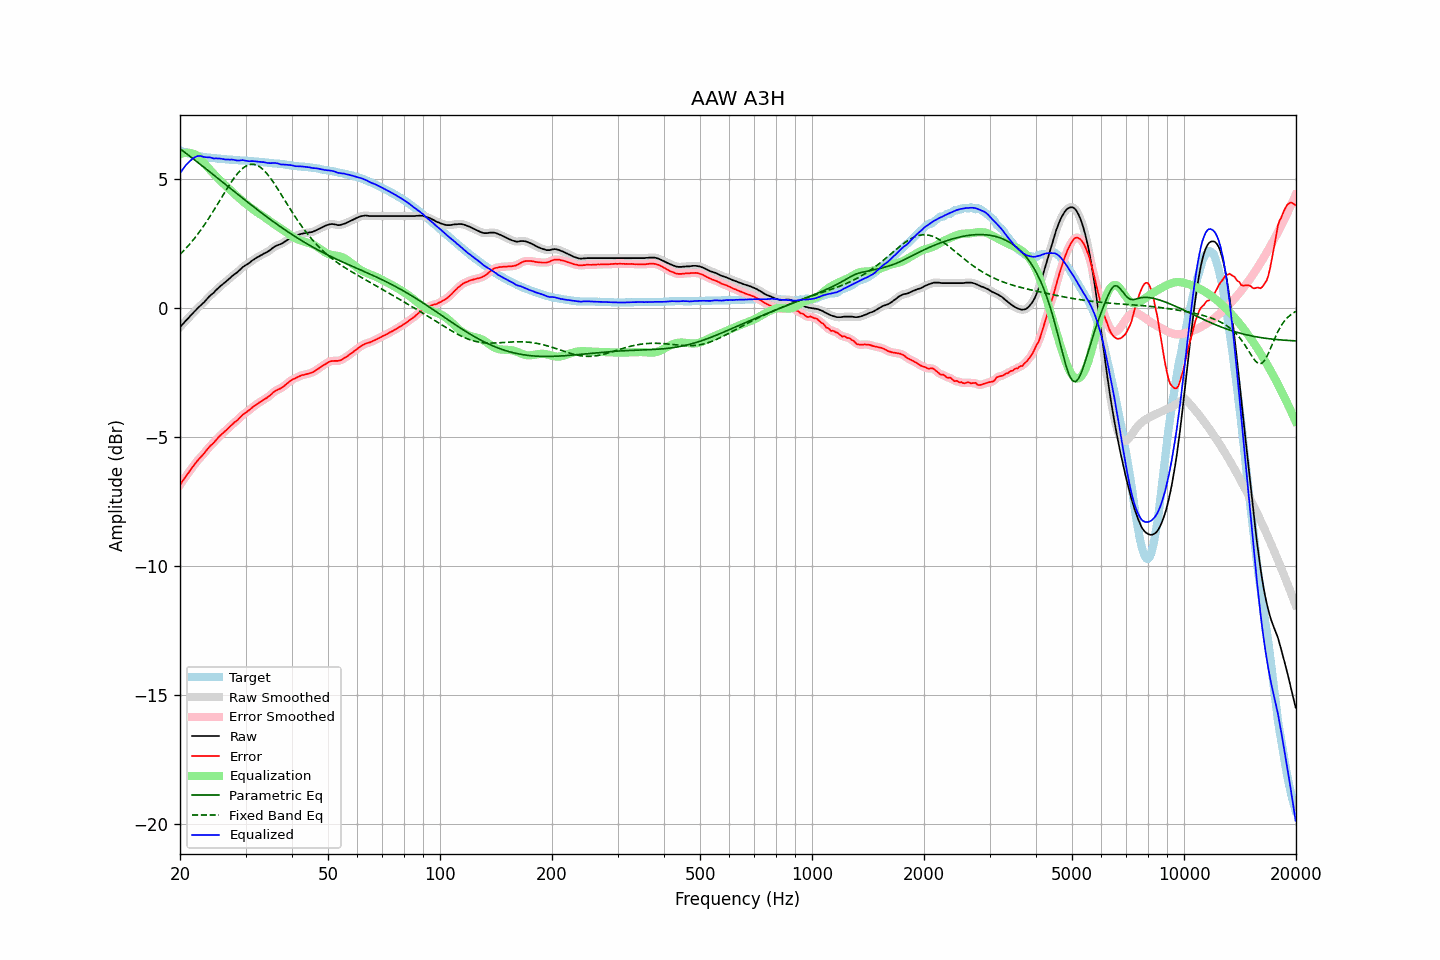

The file beside this chart, header and first rows:
frequency, raw, error, smoothed, error_smoothed, equalization, parametric_eq, fixed_band_eq, equalized_raw, equalized_smoothed, target
20.00, -0.73, -6.85, -0.73, -6.85, 5.96, 6.18, 2.09, 5.24, 5.23, 6.12
20.20, -0.67, -6.76, -0.66, -6.76, 5.99, 6.13, 2.15, 5.32, 5.33, 6.09
20.40, -0.60, -6.67, -0.60, -6.67, 6.01, 6.09, 2.21, 5.41, 5.41, 6.07
20.61, -0.53, -6.58, -0.53, -6.58, 6.02, 6.04, 2.28, 5.49, 5.49, 6.05
20.81, -0.46, -6.49, -0.46, -6.49, 6.03, 5.99, 2.34, 5.57, 5.57, 6.03
21.02, -0.40, -6.41, -0.39, -6.40, 6.03, 5.94, 2.41, 5.63, 5.64, 6.01
21.23, -0.33, -6.32, -0.33, -6.32, 6.02, 5.90, 2.48, 5.69, 5.69, 5.99
21.44, -0.26, -6.23, -0.26, -6.23, 6.01, 5.85, 2.55, 5.75, 5.75, 5.97
21.66, -0.20, -6.15, -0.20, -6.14, 6.00, 5.80, 2.63, 5.80, 5.80, 5.95
21.87, -0.13, -6.06, -0.13, -6.06, 5.97, 5.75, 2.71, 5.85, 5.84, 5.94
22.09, -0.07, -5.98, -0.07, -5.98, 5.94, 5.70, 2.79, 5.87, 5.88, 5.92
22.31, 0.00, -5.90, 0.00, -5.91, 5.90, 5.66, 2.87, 5.90, 5.90, 5.91
22.54, 0.06, -5.83, 0.06, -5.83, 5.84, 5.61, 2.95, 5.90, 5.90, 5.89
22.76, 0.12, -5.76, 0.12, -5.77, 5.78, 5.56, 3.04, 5.90, 5.90, 5.88
22.99, 0.17, -5.70, 0.17, -5.70, 5.70, 5.51, 3.12, 5.88, 5.88, 5.87
23.22, 0.23, -5.63, 0.23, -5.63, 5.63, 5.46, 3.22, 5.86, 5.86, 5.86
23.45, 0.30, -5.55, 0.30, -5.55, 5.55, 5.41, 3.31, 5.85, 5.85, 5.85
23.69, 0.37, -5.47, 0.37, -5.47, 5.48, 5.36, 3.40, 5.85, 5.85, 5.84
23.92, 0.44, -5.40, 0.44, -5.40, 5.41, 5.31, 3.50, 5.85, 5.85, 5.84
24.16, 0.50, -5.33, 0.50, -5.33, 5.34, 5.26, 3.59, 5.84, 5.84, 5.83
24.40, 0.55, -5.28, 0.55, -5.27, 5.27, 5.21, 3.69, 5.82, 5.82, 5.83
24.65, 0.60, -5.22, 0.61, -5.21, 5.20, 5.16, 3.79, 5.80, 5.81, 5.82
24.89, 0.67, -5.14, 0.67, -5.14, 5.14, 5.11, 3.89, 5.81, 5.80, 5.82
25.14, 0.73, -5.07, 0.73, -5.07, 5.07, 5.06, 4.00, 5.81, 5.81, 5.81
25.39, 0.79, -5.00, 0.79, -5.00, 5.01, 5.01, 4.10, 5.80, 5.81, 5.79
25.65, 0.85, -4.94, 0.85, -4.94, 4.95, 4.96, 4.20, 5.80, 5.80, 5.79
25.91, 0.90, -4.88, 0.90, -4.88, 4.89, 4.91, 4.31, 5.79, 5.79, 5.78
26.16, 0.95, -4.83, 0.95, -4.83, 4.83, 4.86, 4.41, 5.78, 5.78, 5.78
26.43, 1.00, -4.78, 1.00, -4.78, 4.77, 4.81, 4.51, 5.77, 5.77, 5.78
26.69, 1.05, -4.72, 1.05, -4.72, 4.71, 4.76, 4.61, 5.76, 5.76, 5.77
26.96, 1.11, -4.66, 1.11, -4.66, 4.65, 4.71, 4.71, 5.77, 5.76, 5.77
27.23, 1.16, -4.60, 1.16, -4.60, 4.60, 4.66, 4.81, 5.76, 5.76, 5.76
27.50, 1.22, -4.53, 1.22, -4.54, 4.54, 4.61, 4.90, 5.76, 5.76, 5.76
27.77, 1.27, -4.48, 1.27, -4.48, 4.48, 4.56, 4.99, 5.76, 5.76, 5.75
28.05, 1.32, -4.42, 1.32, -4.43, 4.43, 4.51, 5.08, 5.75, 5.74, 5.74
28.33, 1.36, -4.38, 1.36, -4.38, 4.37, 4.46, 5.16, 5.73, 5.73, 5.74
28.62, 1.41, -4.33, 1.41, -4.32, 4.31, 4.41, 5.23, 5.72, 5.73, 5.74
28.90, 1.47, -4.26, 1.47, -4.26, 4.26, 4.36, 5.30, 5.73, 5.73, 5.73
29.19, 1.53, -4.19, 1.53, -4.20, 4.20, 4.31, 5.37, 5.73, 5.73, 5.73
29.48, 1.59, -4.13, 1.59, -4.14, 4.15, 4.26, 5.42, 5.74, 5.74, 5.72
29.78, 1.63, -4.09, 1.63, -4.09, 4.10, 4.21, 5.47, 5.73, 5.73, 5.72
30.08, 1.67, -4.05, 1.67, -4.05, 4.05, 4.16, 5.51, 5.72, 5.72, 5.72
30.38, 1.71, -4.00, 1.71, -4.00, 3.99, 4.12, 5.54, 5.71, 5.71, 5.71
30.68, 1.75, -3.96, 1.75, -3.95, 3.95, 4.07, 5.56, 5.70, 5.70, 5.71
30.99, 1.80, -3.90, 1.80, -3.90, 3.90, 4.02, 5.58, 5.70, 5.70, 5.70
31.30, 1.85, -3.85, 1.85, -3.85, 3.85, 3.97, 5.58, 5.70, 5.70, 5.70
31.61, 1.89, -3.80, 1.89, -3.80, 3.81, 3.92, 5.58, 5.70, 5.70, 5.69
31.93, 1.93, -3.76, 1.93, -3.76, 3.76, 3.87, 5.56, 5.69, 5.69, 5.69
32.24, 1.97, -3.71, 1.97, -3.71, 3.72, 3.82, 5.54, 5.69, 5.68, 5.69
32.57, 2.00, -3.67, 2.00, -3.67, 3.67, 3.78, 5.50, 5.67, 5.68, 5.67
32.89, 2.04, -3.63, 2.04, -3.63, 3.63, 3.73, 5.46, 5.67, 5.67, 5.67
33.22, 2.07, -3.60, 2.07, -3.59, 3.59, 3.68, 5.41, 5.66, 5.67, 5.67
33.55, 2.11, -3.54, 2.11, -3.55, 3.55, 3.63, 5.36, 5.66, 5.66, 5.66
33.89, 2.14, -3.51, 2.14, -3.51, 3.51, 3.59, 5.29, 5.65, 5.65, 5.65
34.23, 2.17, -3.48, 2.17, -3.47, 3.46, 3.54, 5.22, 5.64, 5.64, 5.65
34.57, 2.21, -3.42, 2.21, -3.43, 3.42, 3.49, 5.15, 5.63, 5.63, 5.64
34.92, 2.25, -3.38, 2.25, -3.38, 3.37, 3.45, 5.07, 5.62, 5.62, 5.63
35.27, 2.30, -3.33, 2.30, -3.32, 3.33, 3.40, 4.98, 5.63, 5.63, 5.63
35.62, 2.35, -3.26, 2.35, -3.27, 3.28, 3.36, 4.89, 5.63, 5.63, 5.62
35.97, 2.39, -3.22, 2.39, -3.22, 3.24, 3.31, 4.80, 5.63, 5.63, 5.61
... 635 more rows
